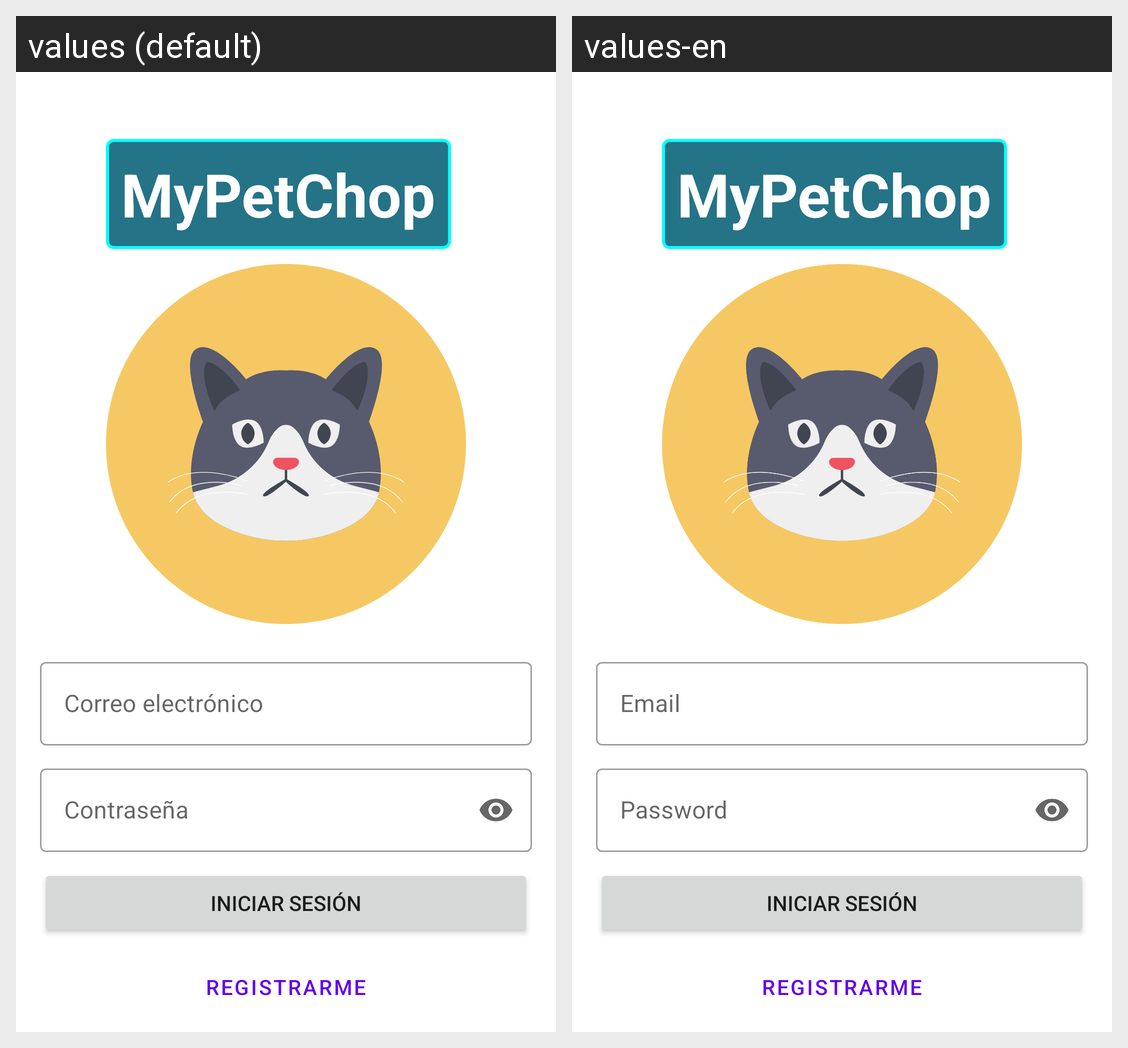

For this localized Android screen grid, give each drawn string resource with its value in every locale shown.
Android screen res/layout/activity_main.xml rendered under 2 locales, left to right: values (default), values-en. Device: Nexus 5 (rendered at 1080×1920; each locale shown at half size, 540×960, under a caption strip naming it); theme Theme.MyPetShop.
Strings drawn on this screen, with the default value and each locale's value (text and hints the layout hard-codes, and strings that could not be matched under every locale, appear in the picture but are not listed):

title_app
  values: MyPetChop
  values-en: MyPetChop  [not translated; the default value is used]

email
  values: Correo electrónico
  values-en: Email

password
  values: Contraseña
  values-en: Password

signing
  values: Iniciar Sesión
  values-en: Iniciar Sesión  [not translated; the default value is used]

register
  values: Registrarme
  values-en: Registrarme  [not translated; the default value is used]
